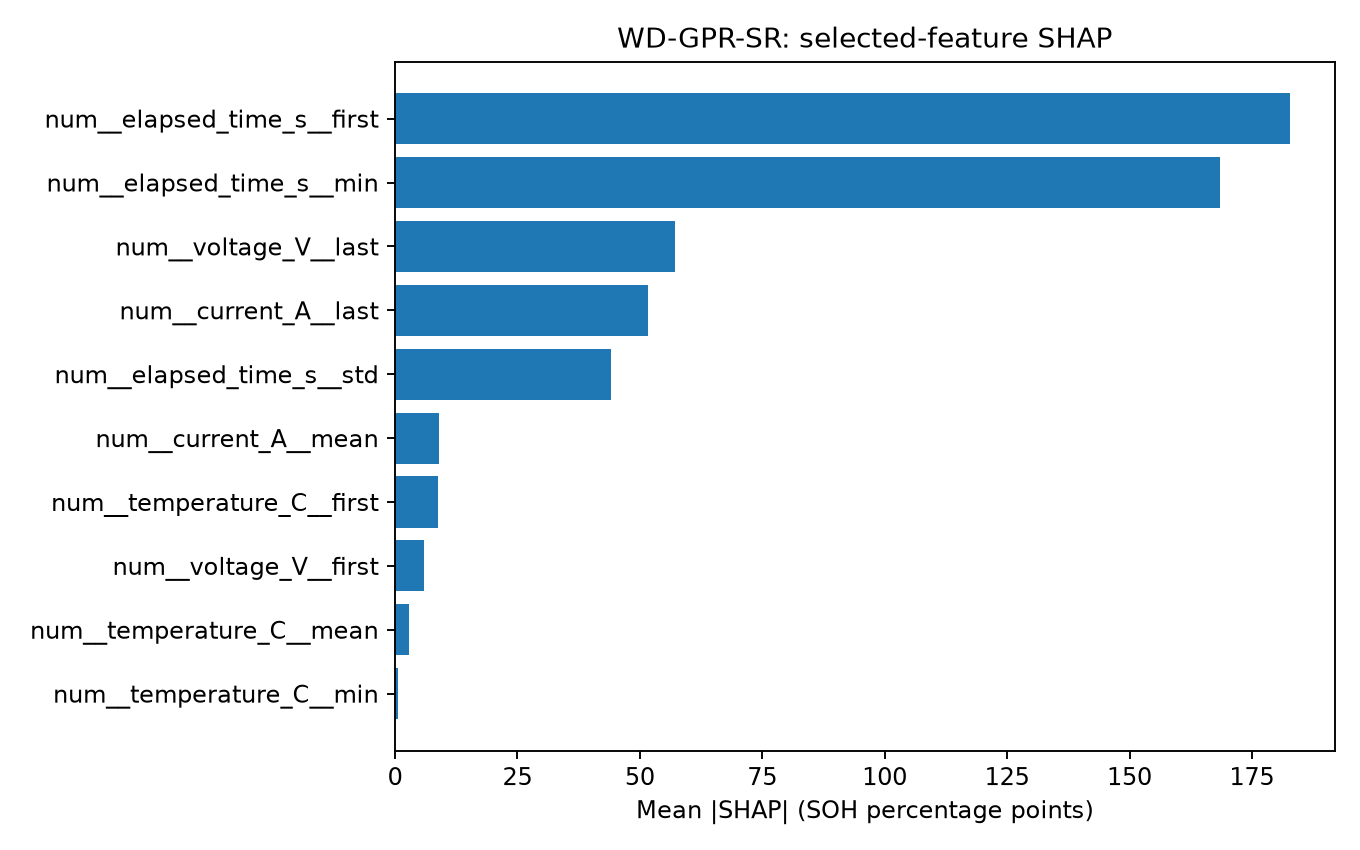

The table this chart was drawn from, first rows:
feature, mean_abs_SHAP
num__elapsed_time_s__first, 182.7
num__elapsed_time_s__min, 168.5
num__voltage_V__last, 57.26
num__current_A__last, 51.66
num__elapsed_time_s__std, 44.06
num__current_A__mean, 8.947
num__temperature_C__first, 8.793
num__voltage_V__first, 5.819
num__temperature_C__mean, 2.925
num__temperature_C__min, 0.6166
